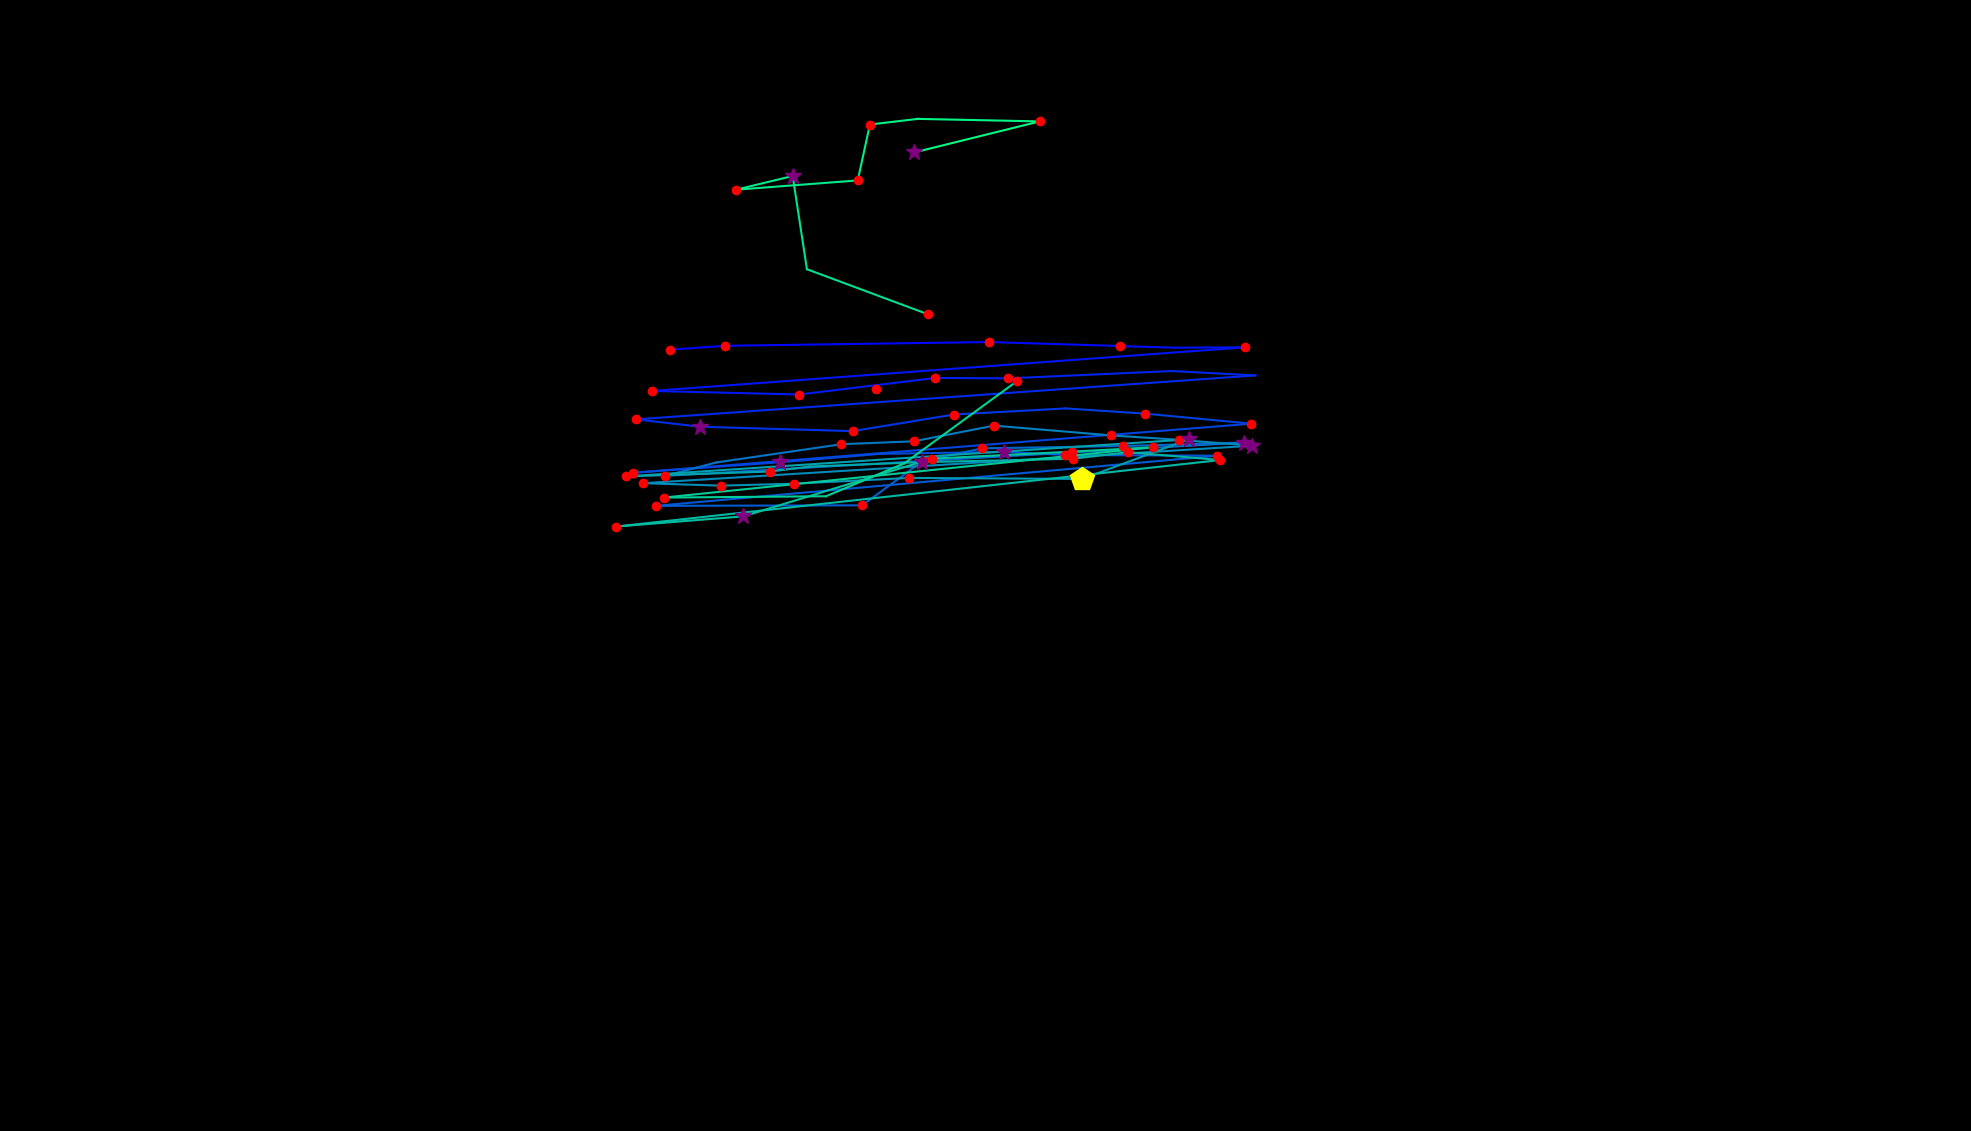

Values plotted in this chart, from the file beside it:
, fixation_id, timestamp, avg_gaze_x, avg_gaze_y, duration
0, 0.0, 12.05, 1138, 963.4, 192.8
1, 31.0, 7749, 869.7, 1015, 216.9
2, 32.0, 7990, 941.5, 1020, 120.5
3, 33.0, 8316, 1284, 1025, 229
4, 34.0, 8569, 1455, 1019, 192.8
5, 35.0, 8786, 1527, 1017, 96.42
6, 36.0, 8906, 1617, 1018, 180.8
7, 37.0, 9184, 846.5, 961.1, 144.6
8, 38.0, 9449, 1038, 956.5, 204.9
9, 39.0, 9690, 1215, 978, 229
10, 40.0, 9943, 1310, 977.5, 144.6
11, 41.0, 10232, 1521, 987, 108.5
12, 42.0, 10401, 1630, 981.3, 108.5
13, 43.0, 10606, 826.1, 924.2, 144.6
14, 44.0, 10775, 909.2, 914.6, 265.1
15, 45.0, 11112, 1107, 908.9, 144.6
16, 46.0, 11341, 1239, 930.5, 229
17, 47.0, 11739, 1384, 938.4, 108.5
18, 48.0, 11871, 1487, 931.7, 132.6
19, 49.0, 12052, 1625, 918.6, 132.6
20, 50.0, 12281, 822.6, 854.9, 216.9
21, 51.0, 12546, 1013, 868.5, 253.1
22, 52.0, 12847, 1143, 879.4, 96.42
23, 53.0, 12980, 1305, 882.1, 301.3
24, 54.0, 13305, 1383, 877.9, 132.6
25, 55.0, 13522, 1581, 877, 144.6
26, 56.0, 13860, 851.7, 811.9, 156.7
27, 57.0, 14233, 1120, 812.6, 180.8
28, 58.0, 14523, 1199, 870.3, 180.8
29, 59.0, 14740, 1276, 886.6, 132.6
30, 60.0, 14920, 1459, 889.6, 180.8
31, 61.0, 15161, 1615, 894.1, 385.7
32, 62.0, 15644, 863.9, 850.9, 204.9
33, 63.0, 15933, 929.9, 868.2, 108.5
34, 64.0, 16126, 1093, 892, 120.5
35, 65.0, 16270, 1187, 895.7, 132.6
36, 66.0, 16499, 1291, 916.1, 132.6
37, 67.0, 16668, 1442, 903.4, 156.7
38, 68.0, 16861, 1531, 897.6, 144.6
39, 69.0, 17042, 1627, 890, 289.2
40, 70.0, 17427, 835, 841.3, 168.7
41, 71.0, 17620, 935.9, 838.1, 216.9
42, 72.0, 17861, 1031, 840.7, 132.6
43, 73.0, 18018, 1181, 848.2, 192.8
44, 74.0, 18428, 1405, 846.8, 409.8
45, 75.0, 18861, 1544, 898.2, 253.1
46, 76.0, 19211, 813.5, 850.1, 132.6
47, 77.0, 19368, 1000, 856.4, 156.7
48, 78.0, 19548, 1052, 863, 108.5
49, 79.0, 19681, 1198, 868.6, 265.1
50, 80.0, 20006, 1393, 873.1, 204.9
51, 81.0, 20235, 1465, 881.6, 132.6
52, 82.0, 20392, 1585, 871.4, 132.6
53, 83.0, 20633, 800.3, 785, 180.8
54, 84.0, 20850, 965.4, 798.3, 253.1
55, 85.0, 21308, 1210, 873.1, 241
56, 86.0, 21573, 1392, 882.3, 120.5
57, 87.0, 21718, 1497, 887.9, 168.7
58, 88.0, 21935, 862, 822.6, 204.9
59, 89.0, 22212, 1073, 824.4, 96.42
... 12 more rows
